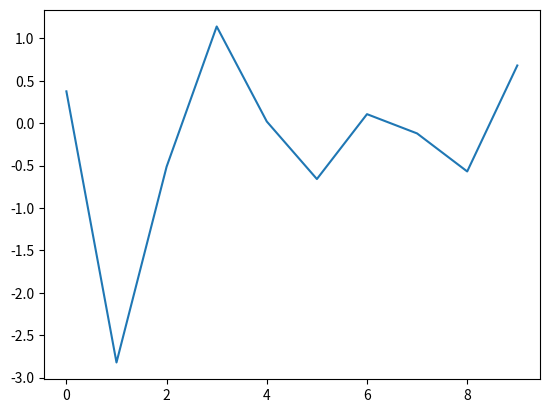

Write the Python code that produced this figure.
import numpy as np
from matplotlib import pyplot as plt
plt.plot(np.random.randn(10))
plt.show()

